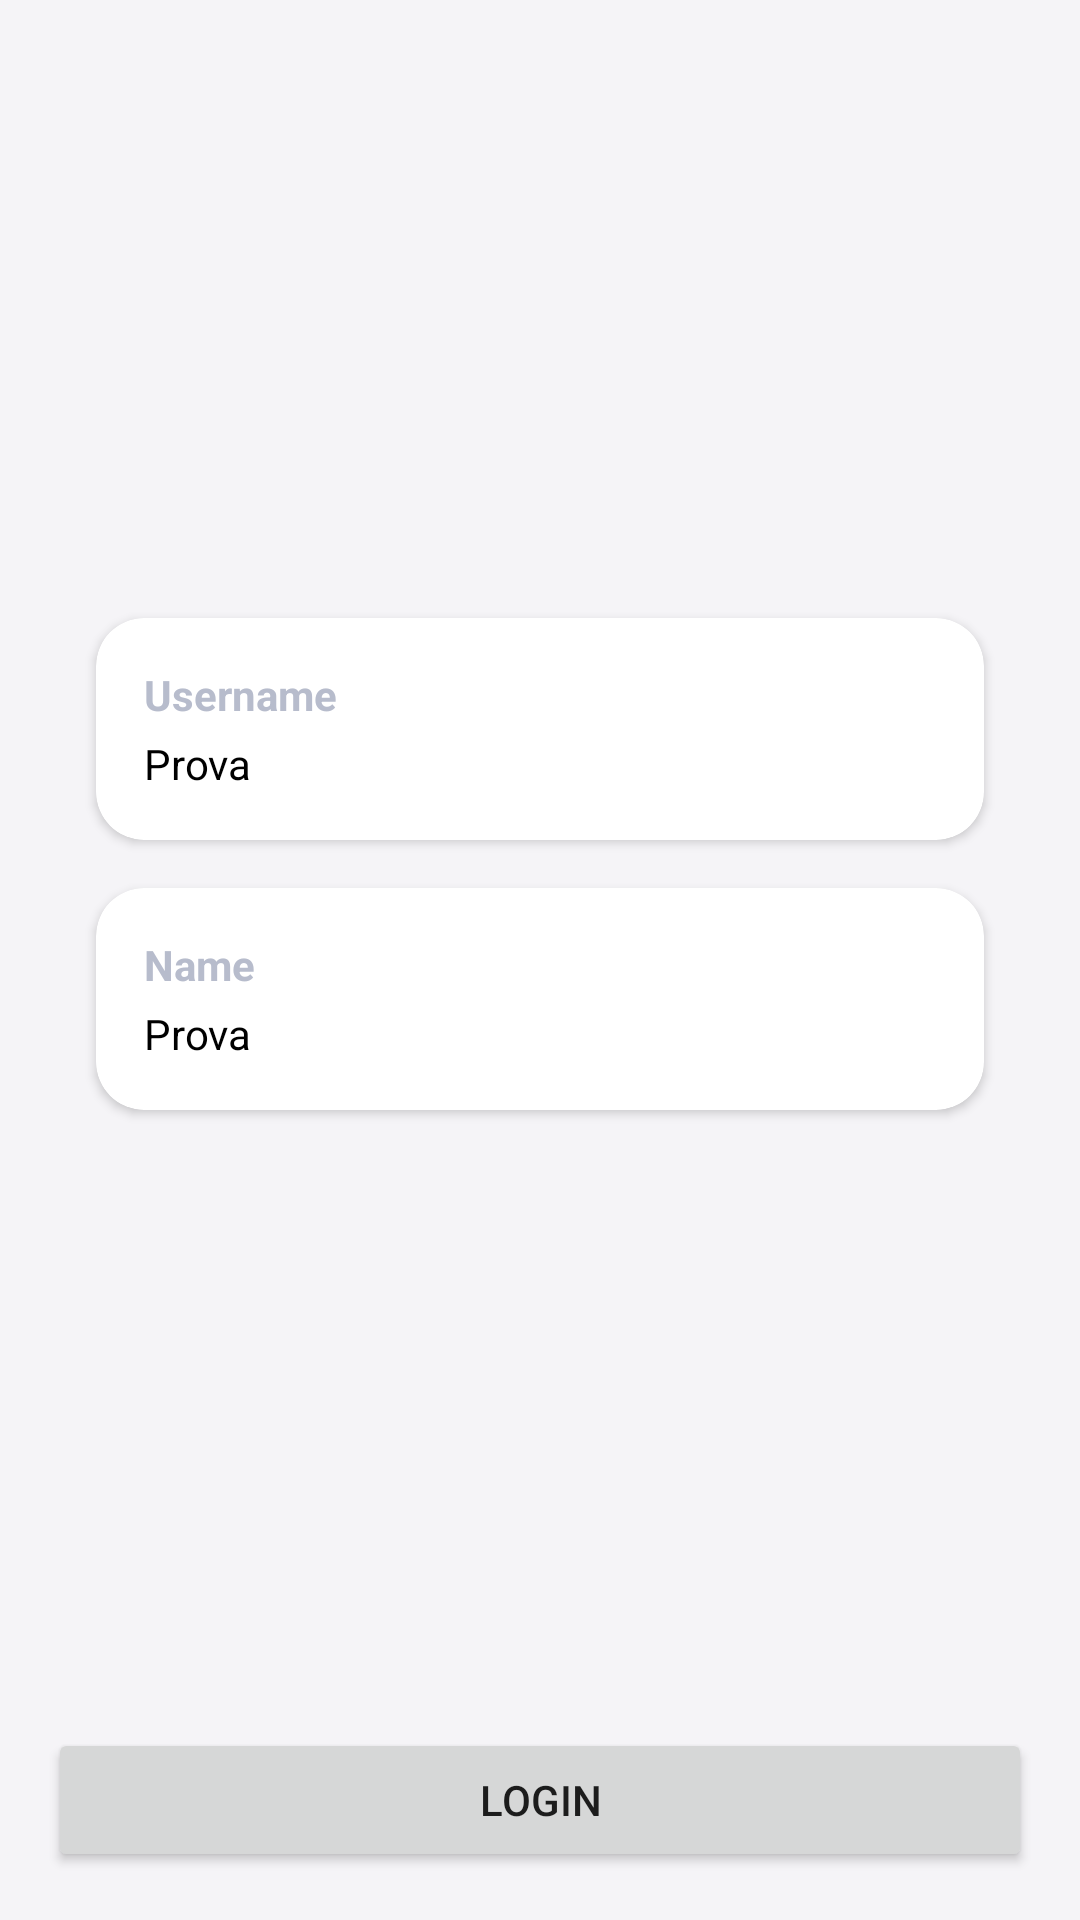

Layout XML and referenced resources for this Android screen:
<!-- AndroidManifest.xml: application theme Theme.WhoSings -->
<!-- res/layout/login_fragment.xml -->
<?xml version="1.0" encoding="utf-8"?>
<androidx.constraintlayout.widget.ConstraintLayout xmlns:android="http://schemas.android.com/apk/res/android"
    xmlns:app="http://schemas.android.com/apk/res-auto"
    xmlns:tools="http://schemas.android.com/tools"
    android:layout_width="match_parent"
    android:layout_height="match_parent"
    android:background="@color/lightest_grey"
    tools:context=".MainActivity">

    <androidx.appcompat.widget.LinearLayoutCompat
        android:layout_width="match_parent"
        android:layout_height="wrap_content"
        android:clipToPadding="false"
        android:orientation="vertical"
        android:padding="@dimen/margin_default_size"
        app:layout_constraintBottom_toTopOf="@+id/login"
        app:layout_constraintEnd_toEndOf="parent"
        app:layout_constraintStart_toStartOf="parent"
        app:layout_constraintTop_toTopOf="parent">

        <androidx.cardview.widget.CardView
            android:layout_width="match_parent"
            android:layout_height="wrap_content"
            android:layout_marginHorizontal="@dimen/margin_default_size"
            android:background="@color/white"
            android:padding="@dimen/margin_default_size"
            app:cardCornerRadius="@dimen/rounded_default_size">

            <androidx.appcompat.widget.LinearLayoutCompat
                android:layout_width="match_parent"
                android:layout_height="wrap_content"
                android:orientation="vertical"
                android:padding="@dimen/margin_default_size">

                <TextView
                    android:layout_width="wrap_content"
                    android:layout_height="wrap_content"
                    android:text="@string/username"
                    android:textColor="@color/grey"
                    android:textSize="@dimen/subtitle_size"
                    android:textStyle="bold" />

                <EditText
                    android:id="@+id/username"
                    android:layout_width="wrap_content"
                    android:layout_height="wrap_content"
                    android:layout_marginTop="@dimen/margin_small_size"
                    android:background="@null"
                    android:hint="@string/username_hint"
                    android:text="Prova"
                    android:textColor="@color/black"
                    android:textColorHint="@color/grey"
                    android:textSize="@dimen/subtitle_size" />


            </androidx.appcompat.widget.LinearLayoutCompat>

        </androidx.cardview.widget.CardView>

        <androidx.cardview.widget.CardView
            android:layout_width="match_parent"
            android:layout_height="wrap_content"
            android:layout_marginHorizontal="@dimen/margin_default_size"
            android:layout_marginTop="@dimen/margin_default_size"
            android:background="@color/white"
            android:padding="@dimen/margin_default_size"
            app:cardCornerRadius="@dimen/rounded_default_size">

            <androidx.appcompat.widget.LinearLayoutCompat
                android:layout_width="match_parent"
                android:layout_height="wrap_content"
                android:orientation="vertical"
                android:padding="@dimen/margin_default_size">

                <TextView
                    android:layout_width="wrap_content"
                    android:layout_height="wrap_content"
                    android:text="@string/name"
                    android:textColor="@color/grey"
                    android:textSize="@dimen/subtitle_size"
                    android:textStyle="bold" />

                <EditText
                    android:id="@+id/name"
                    android:layout_width="wrap_content"
                    android:layout_height="wrap_content"
                    android:layout_marginTop="@dimen/margin_small_size"
                    android:background="@null"
                    android:text="Prova"
                    android:hint="@string/name_hint"
                    android:textColor="@color/black"
                    android:textColorHint="@color/grey"
                    android:textSize="@dimen/subtitle_size" />


            </androidx.appcompat.widget.LinearLayoutCompat>

        </androidx.cardview.widget.CardView>

    </androidx.appcompat.widget.LinearLayoutCompat>

    <Button
        android:id="@+id/login"
        android:layout_width="match_parent"
        android:layout_height="wrap_content"
        android:layout_margin="@dimen/margin_default_size"
        app:layout_constraintBottom_toBottomOf="parent"
        app:layout_constraintEnd_toEndOf="parent"
        android:text="@string/login"
        app:layout_constraintStart_toStartOf="parent" />

</androidx.constraintlayout.widget.ConstraintLayout>
<!-- resources referenced by this layout -->
<resources>
  <color name="black">#000000</color>
  <color name="grey">#B7BCCC</color>
  <color name="lightest_grey">#F5F4F7</color>
  <color name="white">#FFFFFF</color>
  <dimen name="margin_default_size">16dp</dimen>
  <dimen name="margin_small_size">4dp</dimen>
  <dimen name="rounded_default_size">16dp</dimen>
  <dimen name="subtitle_size">14sp</dimen>
  <string name="login">Login</string>
  <string name="name">Name</string>
  <string name="name_hint">Insert your name</string>
  <string name="username">Username</string>
  <string name="username_hint">Insert your username</string>
  <style name="Theme.WhoSings" parent="Theme.MaterialComponents.DayNight.DarkActionBar">
          
          <item name="colorPrimary">@color/rose</item>
          <item name="colorPrimaryVariant">@color/rose</item>
          <item name="colorOnPrimary">@color/white</item>
          
          <item name="colorSecondary">@color/orange</item>
          <item name="colorSecondaryVariant">@color/orange</item>
          <item name="colorOnSecondary">@color/black</item>
          
          <item name="android:statusBarColor" tools:targetApi="l">?attr/colorPrimaryVariant</item>
          
  
          <item name="actionBarStyle">@style/Theme.WhoSings.ActionBar</item>
          <item name="windowActionBarOverlay">true</item>
      </style>
  <color name="rose">#de4d96</color>
  <color name="orange">#ef9d39</color>
  <style name="Theme.WhoSings.ActionBar" parent="Widget.AppCompat.ActionBar">
          <item name="elevation" tools:targetApi="lollipop">0dp</item>
          <item name="background">@android:color/transparent</item>
      </style>
</resources>
